Run: headless pygame with SDL's dummy video driver; simulated clock (each Clock.tick advances the game by its frame time, no real sleeping); random seed 0; keys injected as events and as key.get_pressed() state; mouse plan: one left click at the window centre at the start of phase 2, then a move to the lower-right quarter at the start of phase 3.
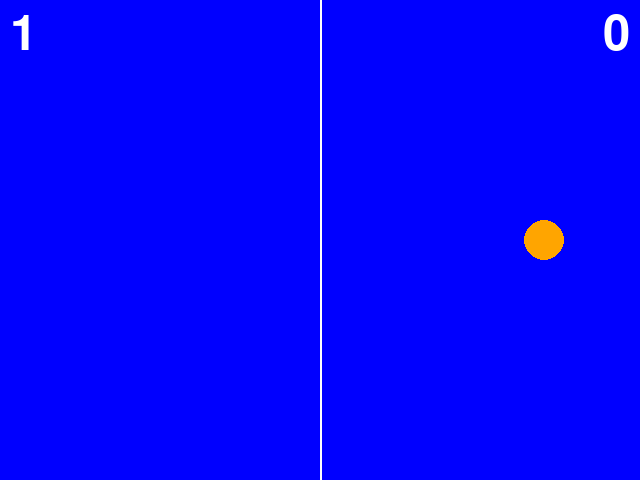
Frame 1 of 4 · flips 1–60 · no input
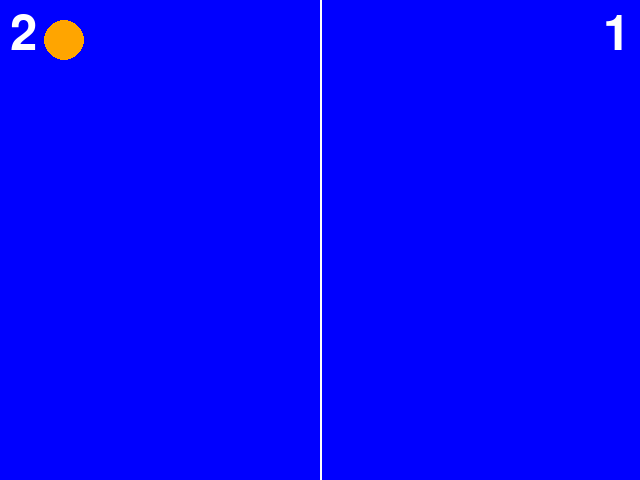
Frame 2 of 4 · flips 61–180 · clicked the window centre · tapped SPACE, RETURN · held RIGHT (→), D
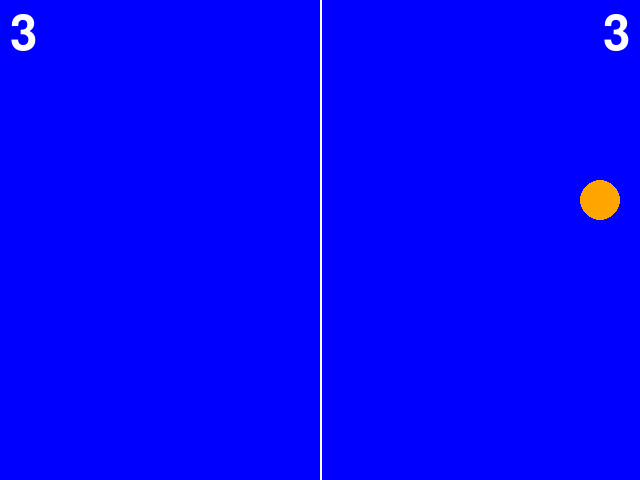
Frame 3 of 4 · flips 181–300 · moved the mouse to the lower-right quarter · held DOWN (↓), S
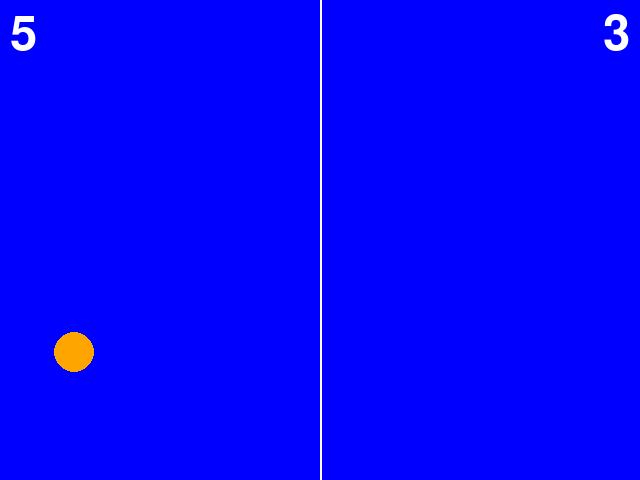
Frame 4 of 4 · flips 301–420 · held LEFT (←), A, UP (↑), W

The pygame program that drew these frames:

import pygame
import random

pygame.init()
width = 640
height = 480

WHITE =     (255, 255, 255)
BLUE =      (  0,   0, 255)
ORANGE =     (255, 165,   0)
RED =       (255,   0,   0)

screen = pygame.display.set_mode((width, height))
pygame.display.set_caption('cvpong')

running = True
clock = pygame.time.Clock()
dt = clock.tick()
font = pygame.font.SysFont("comicsansms", 72)
scoreA = 0
scoreB = 0

class Ball:
	def __init__(self):
		self.x = int(width/2)
		self.y = int(height/2)
		self.speedx = random.uniform(1,5) * random.choice([-1, 1])
		self.speedy = random.uniform(1,5) * random.choice([-1, 1])
		self.radius = 20

	def updatePosition(self):
		#if self.x >= width-self.radius:
		#	self.speedx = abs(self.speedx) *-1
		#elif self.x <= self.radius:
		#	self.speedx = abs(self.speedx)
		if self.y >= height-self.radius:
			self.speedy = abs(self.speedy) *-1
		elif self.y <= self.radius:
			self.speedy = abs(self.speedy)
		self.x += int(self.speedx * dt)
		self.y += int(self.speedy * dt)

	def isScore(self):
		if self.x >= width+2*self.radius:
			return (True, 'A')
		elif self.x <= -2*self.radius:
			return (True, 'B')
		return (False , None)

	def getPosition(self):
		return (self.x,self.y)

	def draw(self):
		pygame.draw.circle(screen, ORANGE, (self.x,self.y), self.radius)

def drawField():
	pygame.draw.rect(screen,WHITE, [int(width/2),0,2,height])
	font = pygame.font.SysFont("comicsansms", 72)
	textA = font.render(str(scoreA), True, WHITE)
	textB = font.render(str(scoreB), True, WHITE)
	screen.blit(textA,(10, 10))
	screen.blit(textB,(width-textA.get_width()-10, 10))





b = Ball()
#p = Paddle()
#upKeyPressed = False
#downKeyPressed = False

#def getPos():
#    pos = pygame.mouse.get_pos()
#    return (pos)

#def drawCircle():
#    pos= b.getPosition()
#    pygame.draw.circle(screen, BLUE, pos, 20)

#def drawPaddle():
#	x = p.x
#	y = p.y
#	pygame.draw.rect(screen, BLUE, [x,y,10,50])

while running:
        ev = pygame.event.get()
        dt = int(clock.tick(30) * .1)

        '''for event in ev:

            if event.type == pygame.KEYDOWN:

            	up = True

            if event.type == pygame.KEYUP:
            	up = False

            if event.type == pygame.QUIT:
                running = False

        if up:
        	p.moveDown()'''

        screen.fill(BLUE)
        drawField()

        b.updatePosition()
        b.draw()

        wasScore, score = b.isScore()
        if wasScore:
        	b = Ball()
        	if score == 'A':
        		scoreA += 1
        	else:
        		scoreB += 1

        pygame.display.update()
